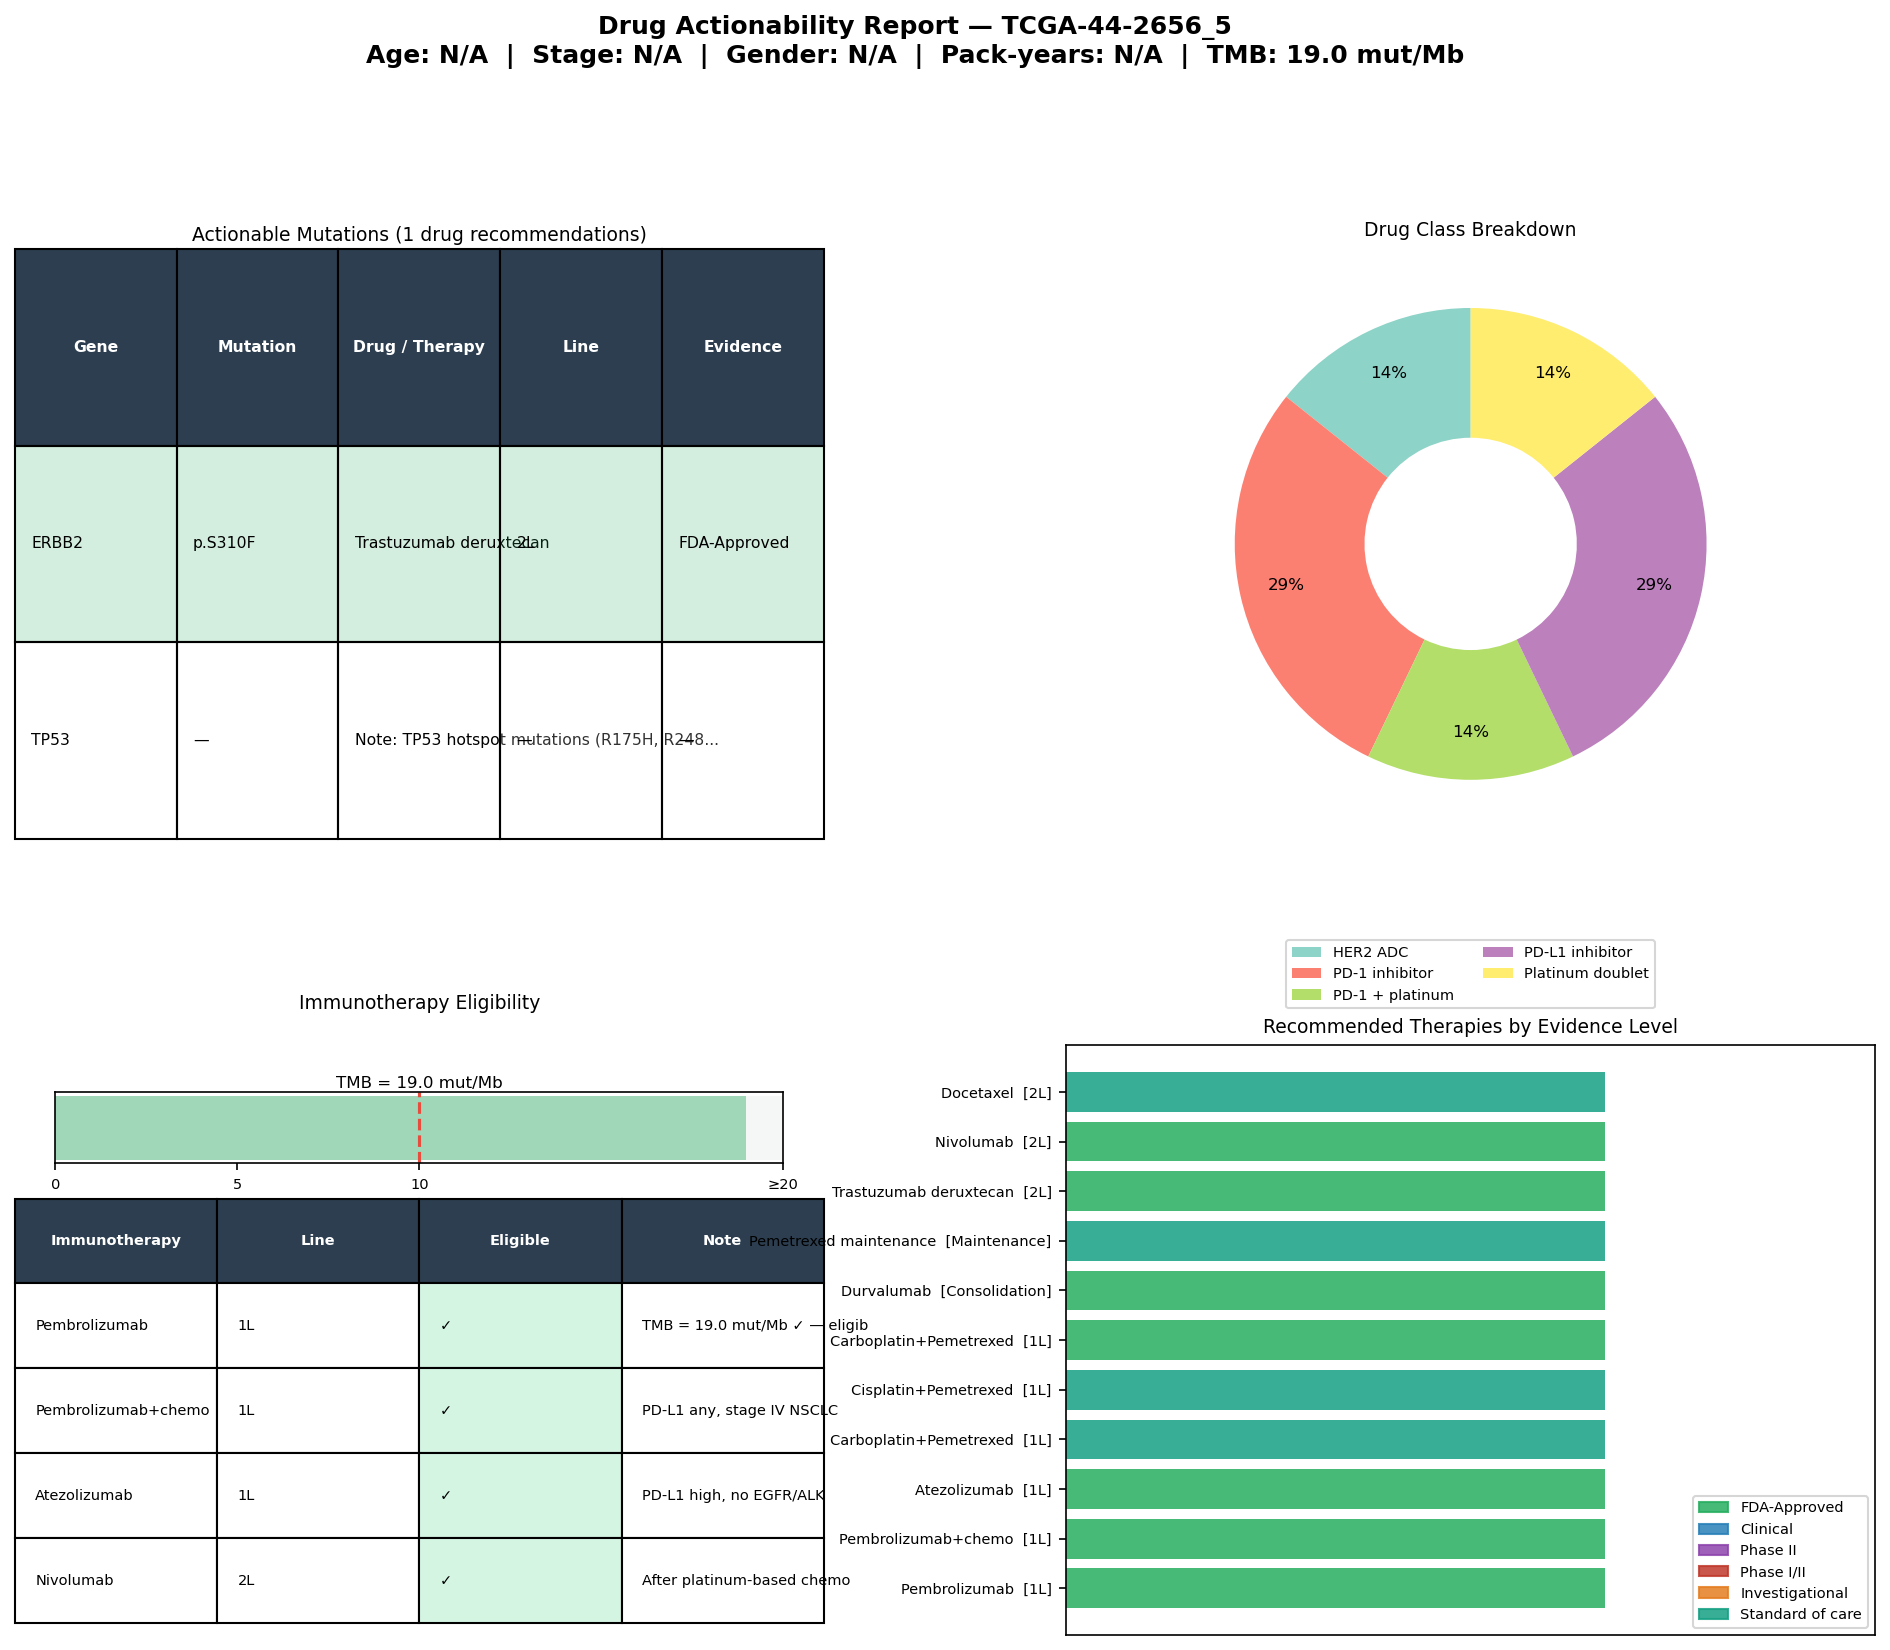

Source data for this figure (header and first rows):
gene	mutation	drug	drug_class	line	level	category	sample_id
ERBB2	p.S310F	Trastuzumab deruxtecan	HER2 ADC	2L	FDA-Approved	Oncogene	TCGA-44-2656_5
